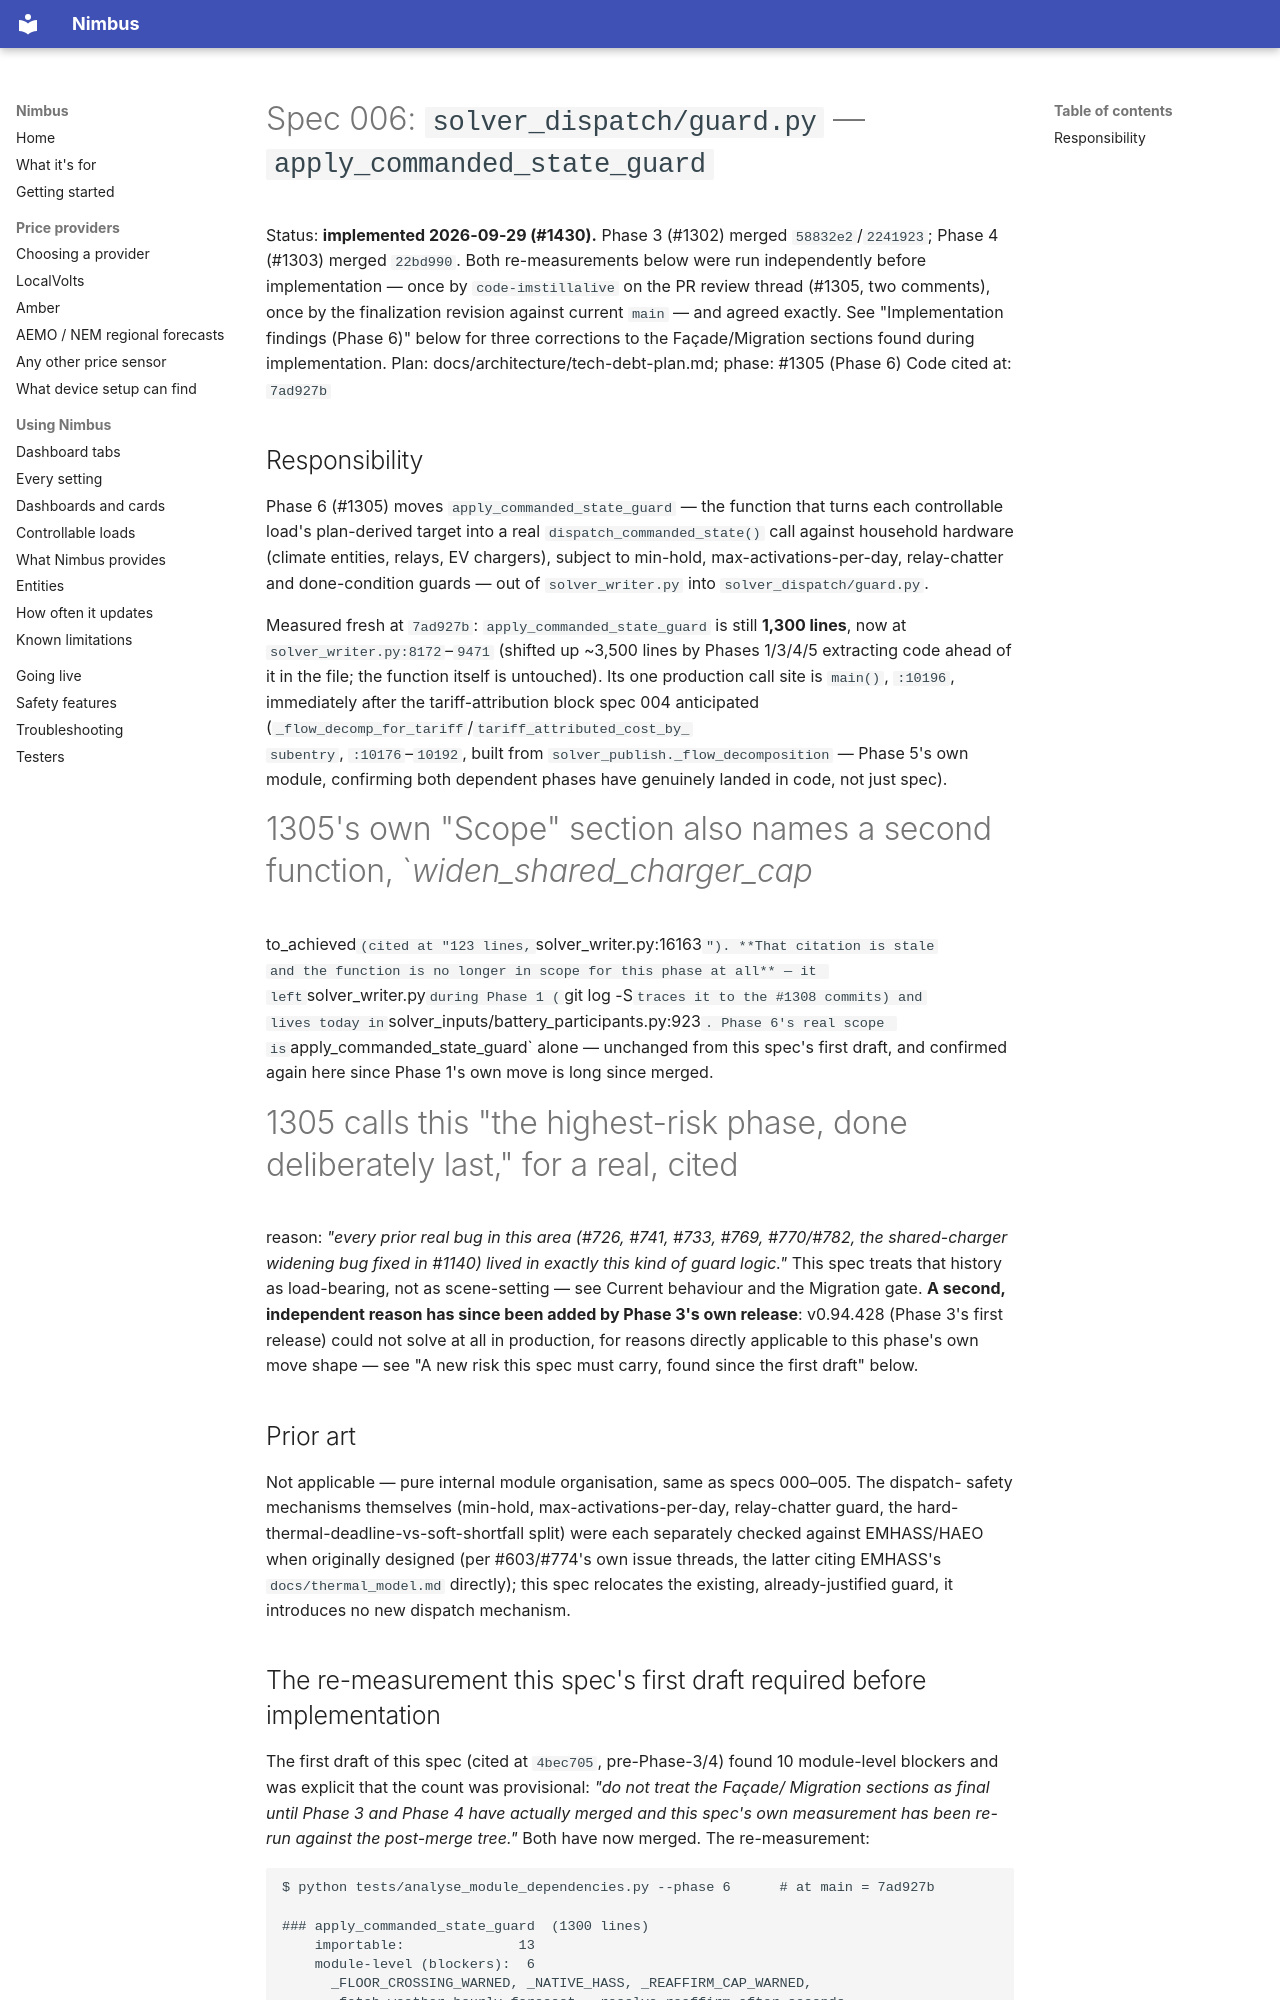

repository: code-imstillalive/nimbus · page: specs/006-dispatch-guard/index.html · generator: mkdocs

# Spec 006: `solver_dispatch/guard.py` — `apply_commanded_state_guard`

Status: **implemented 2026-09-29 (#1430).** Phase 3 (#1302) merged
`58832e2`/`2241923`; Phase 4 (#1303) merged `22bd990`. Both re-measurements below
were run independently before implementation — once by `code-imstillalive` on the
PR review thread (#1305, two comments), once by the finalization revision against
current `main` — and agreed exactly. See "Implementation findings (Phase 6)" below
for three corrections to the Façade/Migration sections found during implementation.
Plan: docs/architecture/tech-debt-plan.md; phase: #1305 (Phase 6)
Code cited at: `7ad927b`

## Responsibility

Phase 6 (#1305) moves `apply_commanded_state_guard` — the function that turns each
controllable load's plan-derived target into a real `dispatch_commanded_state()` call
against household hardware (climate entities, relays, EV chargers), subject to min-hold,
max-activations-per-day, relay-chatter and done-condition guards — out of
`solver_writer.py` into `solver_dispatch/guard.py`.

Measured fresh at `7ad927b`: `apply_commanded_state_guard` is still **1,300 lines**,
now at `solver_writer.py:8172`–`9471` (shifted up ~3,500 lines by Phases 1/3/4/5
extracting code ahead of it in the file; the function itself is untouched). Its one
production call site is `main()`, `:10196`, immediately after the tariff-attribution
block spec 004 anticipated (`_flow_decomp_for_tariff`/`tariff_attributed_cost_by_
subentry`, `:10176`–`10192`, built from `solver_publish._flow_decomposition` — Phase
5's own module, confirming both dependent phases have genuinely landed in code, not
just spec).

#1305's own "Scope" section also names a second function, `_widen_shared_charger_cap_
to_achieved` (cited at "123 lines, `solver_writer.py:16163`"). **That citation is stale
and the function is no longer in scope for this phase at all** — it left
`solver_writer.py` during Phase 1 (`git log -S` traces it to the #1308 commits) and
lives today in `solver_inputs/battery_participants.py:923`. Phase 6's real scope is
`apply_commanded_state_guard` alone — unchanged from this spec's first draft, and
confirmed again here since Phase 1's own move is long since merged.

#1305 calls this "the highest-risk phase, done deliberately last," for a real, cited
reason: *"every prior real bug in this area (#726, #741, #733, #769, #770/#782, the
shared-charger widening bug fixed in #1140) lived in exactly this kind of guard logic."*
This spec treats that history as load-bearing, not as scene-setting — see Current
behaviour and the Migration gate. **A second, independent reason has since been added by
Phase 3's own release**: v0.94.428 (Phase 3's first release) could not solve at all in
production, for reasons directly applicable to this phase's own move shape — see "A new
risk this spec must carry, found since the first draft" below.

## Prior art

Not applicable — pure internal module organisation, same as specs 000–005. The dispatch-
safety mechanisms themselves (min-hold, max-activations-per-day, relay-chatter guard,
the hard-thermal-deadline-vs-soft-shortfall split) were each separately checked against
EMHASS/HAEO when originally designed (per #603/#774's own issue threads, the latter
citing EMHASS's `docs/thermal_model.md` directly); this spec relocates the existing,
already-justified guard, it introduces no new dispatch mechanism.
